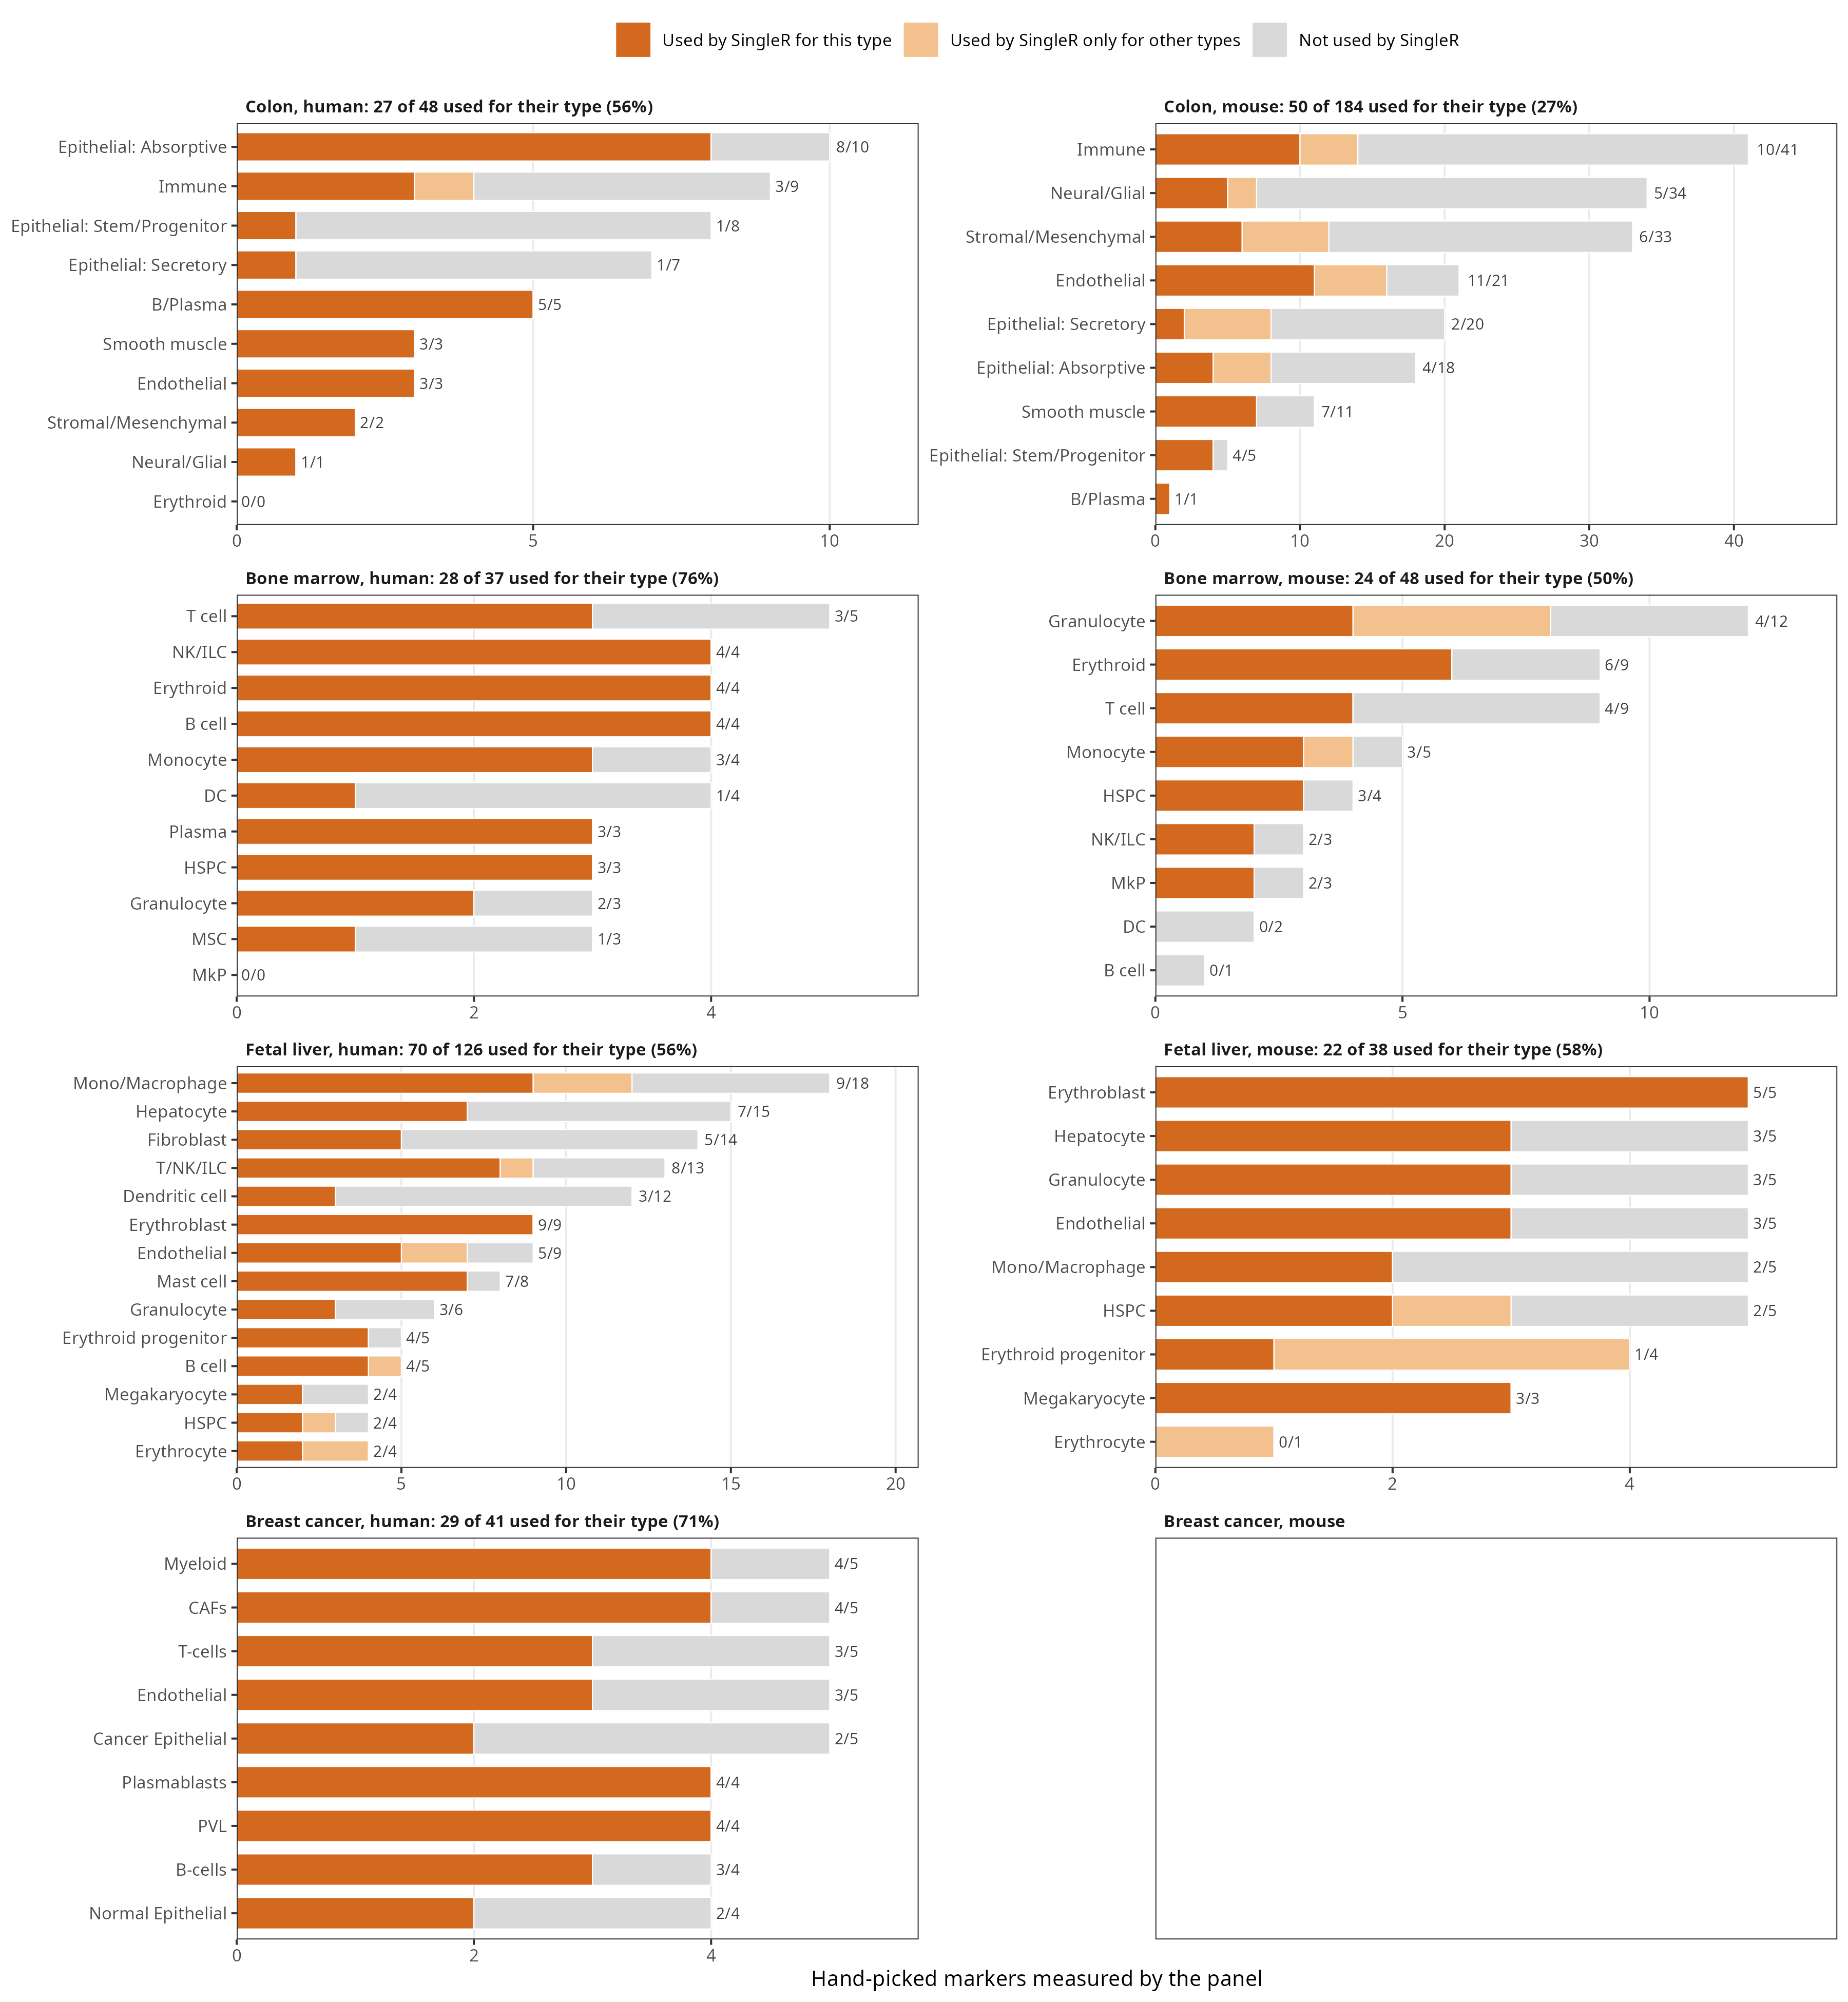

The data file committed next to this chart (first rows):
tissue, species, type, n_singler, n_shared_set, n_handpicked, n_handpicked_in_panel, n_in_type_set, n_in_shared_set, in_type_set, has_handpicked
colon, human, B/Plasma, 16, 132, 13, 5, 5, 5, MS4A1;CD79A;CD79B;BANK1;DERL3, TRUE
colon, human, Endothelial, 14, 132, 10, 3, 3, 3, PECAM1;VWF;PLVAP, TRUE
colon, human, Epithelial: Absorptive, 20, 132, 12, 10, 8, 8, CA1;CA2;CA4;SLC26A3;GUCA2A;MS4A12;CEACAM…, TRUE
colon, human, Epithelial: Secretory, 20, 132, 16, 7, 1, 1, CLCA1, TRUE
colon, human, Epithelial: Stem/Progenitor, 22, 132, 9, 8, 1, 1, MKI67, TRUE
colon, human, Erythroid, 21, 132, 23, 0, 0, 0, , TRUE
colon, human, Immune, 14, 132, 14, 9, 3, 4, CD3D;CD3E;CD2, TRUE
colon, human, Neural/Glial, 17, 132, 8, 1, 1, 1, NRXN1, TRUE
colon, human, Smooth muscle, 17, 132, 9, 3, 3, 3, ACTA2;TAGLN;PLN, TRUE
colon, human, Stromal/Mesenchymal, 18, 132, 10, 2, 2, 2, COL1A1;PDGFRA, TRUE
colon, mouse, B/Plasma, 15, 104, 1, 1, 1, 1, Sdc1, TRUE
colon, mouse, Endothelial, 15, 104, 21, 21, 11, 16, Kdr;Tie1;Eng;Plvap;Clec14a;Cavin2;Vwf;So…, TRUE
colon, mouse, Epithelial: Absorptive, 19, 104, 18, 18, 4, 8, Car2;Selenbp1;Cdhr5;Hmgcs2, TRUE
colon, mouse, Epithelial: Secretory, 15, 104, 20, 20, 2, 8, B4galnt2;Ptprn2, TRUE
colon, mouse, Epithelial: Stem/Progenitor, 21, 104, 5, 5, 4, 4, Cdx1;Stmn1;Cenpf;Ube2c, TRUE
colon, mouse, Immune, 15, 104, 41, 41, 10, 14, Mpeg1;Ms4a6b;Ms4a6c;Ms4a7;Laptm5;Plbd1;F…, TRUE
colon, mouse, Neural/Glial, 14, 104, 34, 34, 5, 7, Chl1;Snap25;Celf3;Etv1;Mapk10, TRUE
colon, mouse, Smooth muscle, 14, 104, 11, 11, 7, 7, Myh11;Tagln;Cnn1;Myl9;Mylk;Des;Rgs5, TRUE
colon, mouse, Stromal/Mesenchymal, 16, 104, 33, 33, 6, 12, Dpt;Bgn;Htra3;Sfrp1;Timp3;Nox4, TRUE
bone_marrow, human, B cell, 20, 118, 5, 4, 4, 4, MS4A1;CD79A;CD19;PAX5, TRUE
bone_marrow, human, DC, 25, 118, 6, 4, 1, 1, FCER1A, TRUE
bone_marrow, human, Erythroid, 16, 118, 5, 4, 4, 4, GYPA;CA1;AHSP;KLF1, TRUE
bone_marrow, human, Granulocyte, 23, 118, 8, 3, 2, 2, MPO;ELANE, TRUE
bone_marrow, human, HSPC, 26, 118, 4, 3, 3, 3, CD34;PROM1;CRHBP, TRUE
bone_marrow, human, MSC, 14, 118, 5, 3, 1, 1, CXCL12, TRUE
bone_marrow, human, MkP, 25, 118, 4, 0, 0, 0, , TRUE
bone_marrow, human, Monocyte, 20, 118, 5, 4, 3, 3, CD14;FCN1;VCAN, TRUE
bone_marrow, human, NK/ILC, 12, 118, 5, 4, 4, 4, NKG7;GNLY;KLRD1;PRF1, TRUE
bone_marrow, human, Plasma, 16, 118, 5, 3, 3, 3, MZB1;TNFRSF17;PRDM1, TRUE
bone_marrow, human, T cell, 21, 118, 5, 5, 3, 3, CD3E;CD3D;IL7R, TRUE
bone_marrow, mouse, B cell, 28, 93, 1, 1, 0, 0, , TRUE
bone_marrow, mouse, DC, 28, 93, 2, 2, 0, 0, , TRUE
bone_marrow, mouse, Erythroid, 14, 93, 9, 9, 6, 6, Gata1;Epor;Klf1;Hemgn;Tfrc;Rhd, TRUE
bone_marrow, mouse, Granulocyte, 18, 93, 12, 12, 4, 8, Ly6g;S100a9;Mmp9;Fcnb, TRUE
bone_marrow, mouse, HSPC, 25, 93, 4, 4, 3, 3, Cd34;Kit;Ly6a, TRUE
bone_marrow, mouse, MkP, 20, 93, 3, 3, 2, 2, Pf4;Vwf, TRUE
bone_marrow, mouse, Monocyte, 20, 93, 5, 5, 3, 4, Ccr2;Ms4a6c;F13a1, TRUE
bone_marrow, mouse, NK/ILC, 20, 93, 3, 3, 2, 2, Ncr1;Klrb1c, TRUE
bone_marrow, mouse, T cell, 23, 93, 9, 9, 4, 4, Cd3e;Cd3d;Satb1;Pdcd1, TRUE
fetal_liver, human, B cell, 22, 150, 5, 5, 4, 5, CD79A;CD19;PAX5;MS4A1, TRUE
fetal_liver, human, Dendritic cell, 26, 150, 12, 12, 3, 3, CD1C;CLEC10A;PLD4, TRUE
fetal_liver, human, Endothelial, 15, 150, 9, 9, 5, 7, KDR;EGFL7;RAMP2;FCN2;DNASE1L3, TRUE
fetal_liver, human, Erythroblast, 27, 150, 9, 9, 9, 9, GYPA;GYPB;ALAS2;SLC4A1;AHSP;HEMGN;RHAG;M…, TRUE
fetal_liver, human, Erythrocyte, 21, 150, 4, 4, 2, 4, SNCA;BNIP3L, TRUE
fetal_liver, human, Erythroid progenitor, 25, 150, 5, 5, 4, 4, GATA1;KLF1;TFRC;EPOR, TRUE
fetal_liver, human, Fibroblast, 20, 150, 14, 14, 5, 5, COL1A1;COL1A2;BGN;PDGFRB;PCOLCE, TRUE
fetal_liver, human, Granulocyte, 28, 150, 6, 6, 3, 3, MPO;CTSG;MNDA, TRUE
fetal_liver, human, HSPC, 31, 150, 4, 4, 2, 3, CD34;HOXA9, TRUE
fetal_liver, human, Hepatocyte, 13, 150, 15, 15, 7, 7, GPC3;APOE;HPX;PLG;KNG1;HMGCS2;CFHR1, TRUE
fetal_liver, human, Mast cell, 22, 150, 8, 8, 7, 7, CPA3;KIT;GATA2;HPGDS;IL1RL1;SLC18A2;VWA5…, TRUE
fetal_liver, human, Megakaryocyte, 25, 150, 4, 4, 2, 2, GNG11;MMRN1, TRUE
fetal_liver, human, Mono/Macrophage, 18, 150, 18, 18, 9, 12, FCGR3A;CD68;AIF1;CD163;C1QA;C1QB;C1QC;CD…, TRUE
fetal_liver, human, T/NK/ILC, 23, 150, 13, 13, 8, 9, CD3E;CD3D;CD247;KLRB1;NKG7;KLRD1;GZMA;PR…, TRUE
fetal_liver, mouse, Endothelial, 13, 100, 5, 5, 3, 3, Kdr;Clec14a;Oit3, TRUE
fetal_liver, mouse, Erythroblast, 12, 100, 5, 5, 5, 5, Gypa;Tfrc;Slc4a1;Rhd;Fech, TRUE
fetal_liver, mouse, Erythrocyte, 24, 100, 1, 1, 0, 1, , TRUE
fetal_liver, mouse, Erythroid progenitor, 19, 100, 4, 4, 1, 4, Car2, TRUE
fetal_liver, mouse, Granulocyte, 22, 100, 5, 5, 3, 3, Mpo;Ctsg;S100a9, TRUE
fetal_liver, mouse, HSPC, 21, 100, 5, 5, 2, 3, Kit;Cd34, TRUE
fetal_liver, mouse, Hepatocyte, 13, 100, 5, 5, 3, 3, Ambp;Hpx;Trf, TRUE
... 11 more rows
